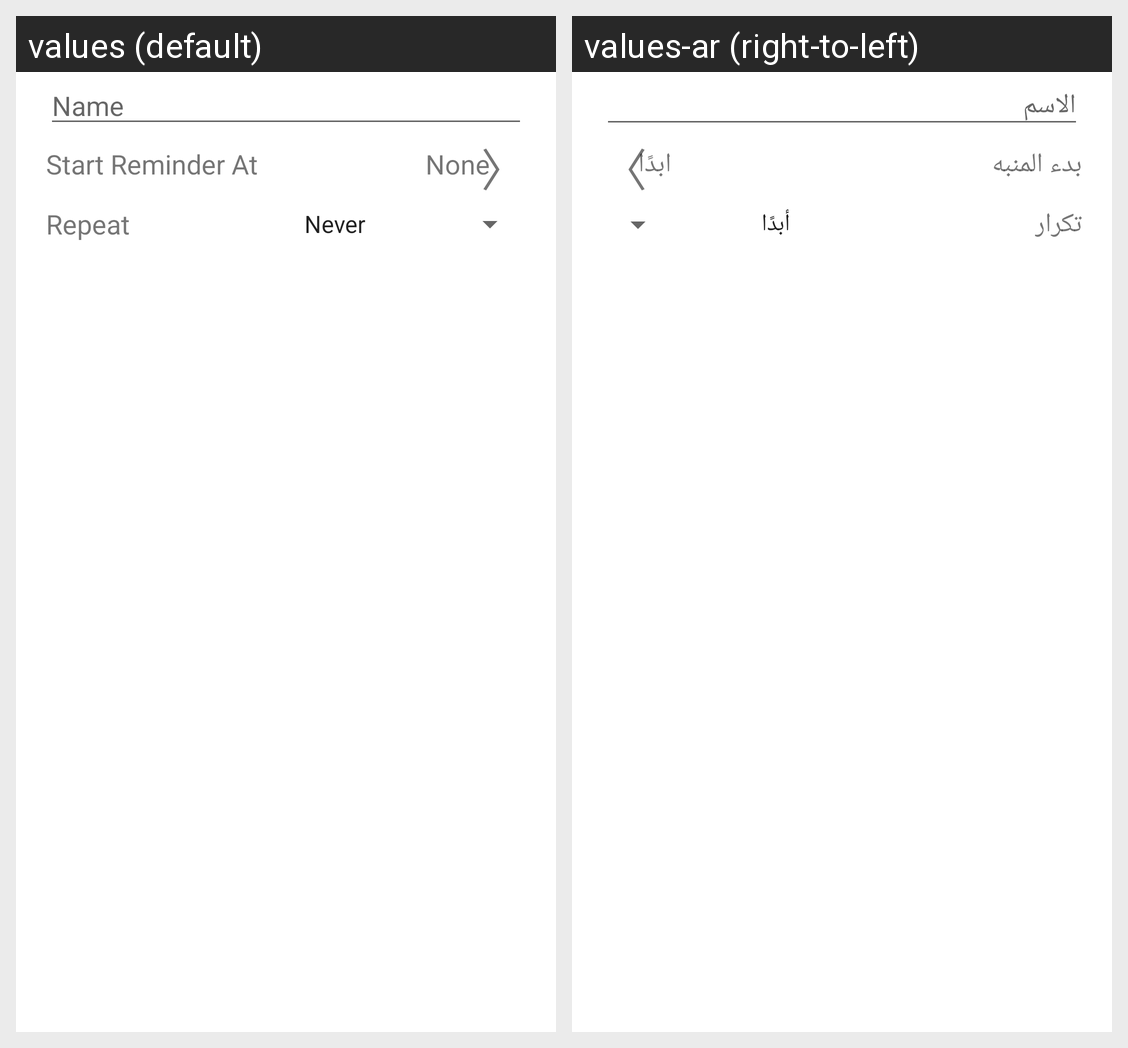

Strings drawn on this Android screen and how each of the app's shown locales translates them:
Android screen res/layout/add_edit_delete_file_dialog.xml rendered under 2 locales, left to right: values (default), values-ar (right-to-left). Device: Nexus 5 (rendered at 1080×1920; each locale shown at half size, 540×960, under a caption strip naming it); theme Theme.MyGoals.NoActionBar.
Strings drawn on this screen, with the default value and each locale's value (text and hints the layout hard-codes, and strings that could not be matched under every locale, appear in the picture but are not listed):

add_file_dialog_edittext_hint
  values: Name
  values-ar: الاسم

start_reminder_title
  values: Start Reminder At
  values-ar: بدء المنبه

start_reminder_none
  values: None
  values-ar: ابدًا

arrow
  values: 〉
  values-ar: 〉  [not translated; the default value is used]

reminder_periodic
  values: Repeat
  values-ar: تكرار
